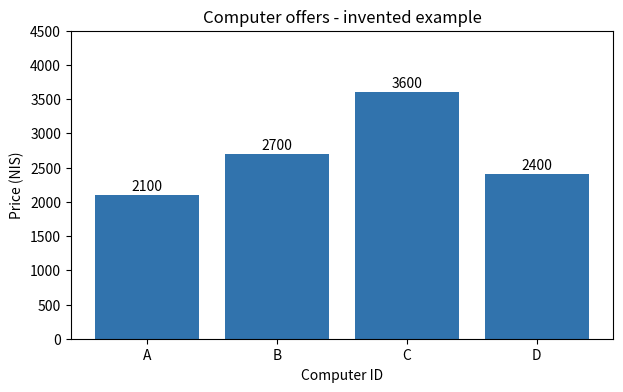

This chart was generated by the following Python code:
prices_nis = [2100, 2700, 3600, 2400]
print('מספר איברים:', len(prices_nis))
print('מחיר ראשון:', prices_nis[0])
print('מחיר שלישי:', prices_nis[2])
assert len(prices_nis) == 4 and prices_nis[2] == 3600

total_price_nis = sum(prices_nis)
number_of_computers = len(prices_nis)
average_price_nis = total_price_nis / number_of_computers
price_range_nis = max(prices_nis) - min(prices_nis)
print('סכום (NIS):', total_price_nis)
print('ממוצע (NIS):', average_price_nis)
print('טווח (NIS):', price_range_nis)
assert total_price_nis == 10800
assert average_price_nis == 2700
assert price_range_nis == 1500

# גרף הדגמה מוכן למורה בלבד - אין צורך ללמוד matplotlib בשיעור 2
import matplotlib.pyplot as plt
computer_ids = ["A", "B", "C", "D"]
prices_nis = [2100, 2700, 3600, 2400]
plt.figure(figsize=(7, 4))
plt.bar(computer_ids, prices_nis, color="#3173ad")
plt.xlabel("Computer ID")
plt.ylabel("Price (NIS)")
plt.title("Computer offers - invented example")
plt.ylim(0, 4500)
for i in range(len(prices_nis)):
    plt.text(i, prices_nis[i] + 70, str(prices_nis[i]), ha="center")
plt.show()

years = [2021, 2023, 2020, 2024]
reference_year = 2026
for year in years:
    age = reference_year - year
    print('שנת ייצור:', year, 'גיל בשנות לוח:', age)
print('הלולאה הסתיימה')

computer_ids = ['A', 'B', 'C', 'D']
print('המחשב השני:', computer_ids[1])
print('השנה שלו:', years[1])
print('המחיר שלו:', prices_nis[1])
assert (computer_ids[1], years[1], prices_nis[1]) == ('B', 2023, 2700)
